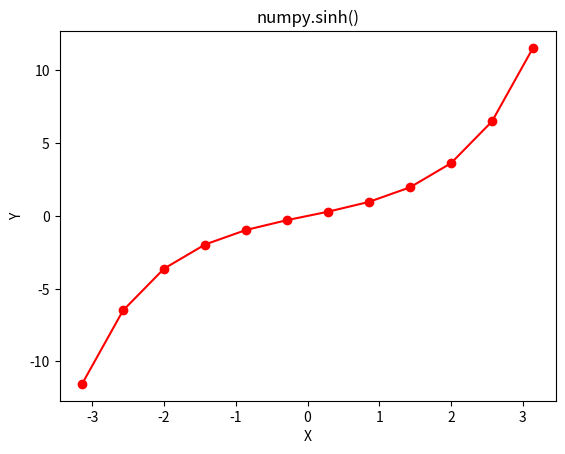

Reproduce this figure in Python.
# Python program showing Graphical
# representation of sinh() function
import numpy as np
import matplotlib.pyplot as plt

in_array = np.linspace(-np.pi, np.pi, 12)
out_array = np.sinh(in_array)

print("in_array : ", in_array)
print("\nout_array : ", out_array)

# red for numpy.sinh()
plt.plot(in_array, out_array, color = 'red', marker = "o")
plt.title("numpy.sinh()")
plt.xlabel("X")
plt.ylabel("Y")
plt.show()
